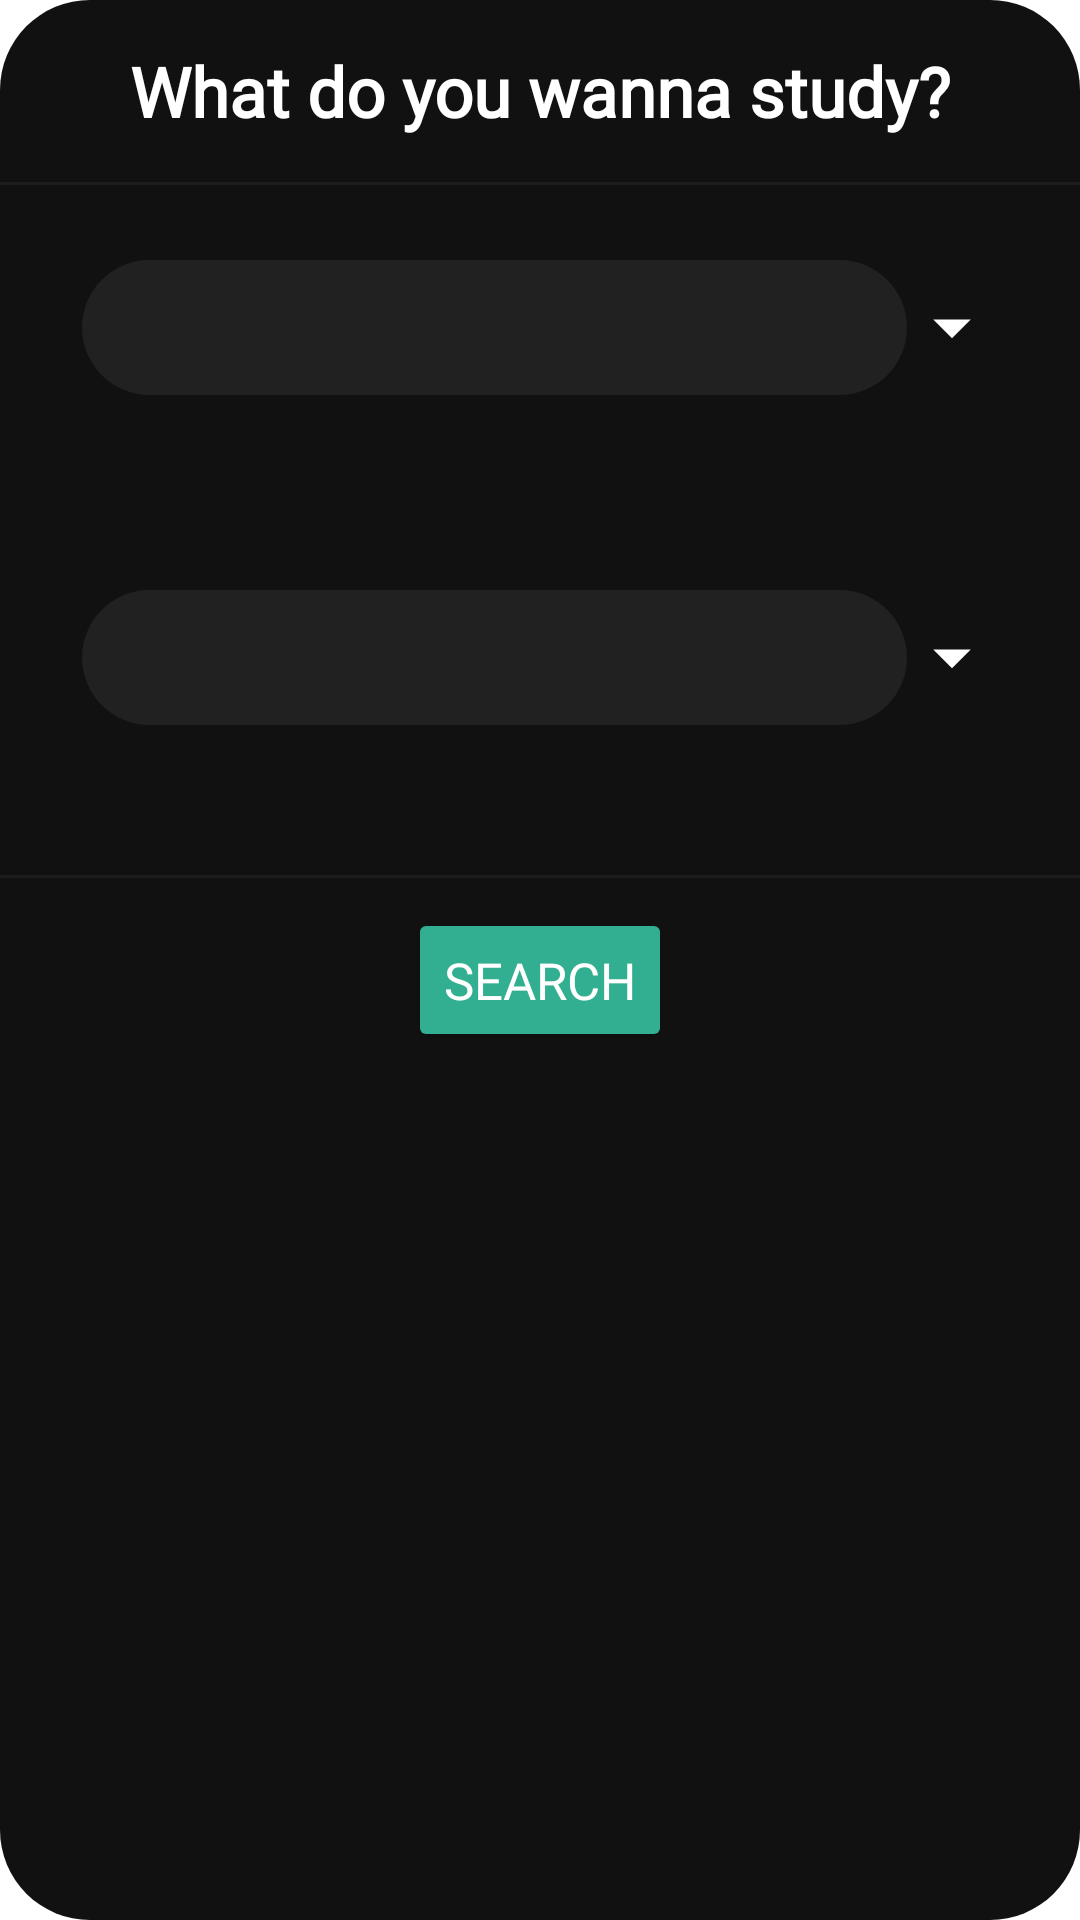

Produce the Android XML layout that renders to this screen, including the resource entries it uses.
<!-- AndroidManifest.xml: application theme Theme.Examcram -->
<!-- res/layout/search.xml -->
<?xml version="1.0" encoding="utf-8"?>
<LinearLayout xmlns:android="http://schemas.android.com/apk/res/android"
    xmlns:tools="http://schemas.android.com/tools"
    android:orientation="vertical"
    android:layout_width="match_parent"
    android:layout_height="match_parent"
    android:layout_marginHorizontal="20dp"
    android:gravity="center_horizontal"
    tools:context=".Main"
    android:background="@drawable/roundedbackground2">

    <TextView
        android:id="@+id/choosetxt"
        android:layout_width="match_parent"
        android:layout_height="wrap_content"
        android:textAlignment="center"
        android:text="What do you wanna study?"
        android:layout_marginTop="15dp"
        android:layout_marginBottom="15dp"
        android:textColor="@color/white"
        android:fontFamily="@font/fullbold"
        android:textSize="23dp"
        android:textStyle="bold"/>
    <View
        android:layout_width="match_parent"
        android:layout_height="1dp"
        android:layout_centerInParent="true"
        android:background="@color/black2"/>

    <LinearLayout
        android:id="@+id/course_layout"
        android:layout_width="match_parent"
        android:layout_height="75dp"
        android:layout_marginTop="10dp"
        android:layout_above="@+id/university_layout"
        android:layout_marginBottom="35dp"
        android:gravity="center">

        <Spinner
            android:id="@+id/course"
            android:layout_width="275dp"
            android:layout_height="45dp"
            android:background="@drawable/roundedbutton"
            android:popupBackground="@drawable/roundedbutton"
            android:popupElevation="10dp"></Spinner>

        <ImageView
            android:layout_width="wrap_content"
            android:layout_height="wrap_content"
            android:src="@drawable/ic_baseline_arrow_drop_down_24"></ImageView>

    </LinearLayout>

    <LinearLayout
        android:id="@+id/subCourse_layout"
        android:layout_width="match_parent"
        android:layout_height="75dp"
        android:layout_above="@+id/university_layout"
        android:layout_marginBottom="35dp"
        android:gravity="center">

        <Spinner
            android:id="@+id/subCourse"
            android:layout_width="275dp"
            android:layout_height="45dp"
            android:background="@drawable/roundedbutton"
            android:popupBackground="@drawable/roundedbutton"
            android:popupElevation="10dp"></Spinner>

        <ImageView
            android:layout_width="wrap_content"
            android:layout_height="wrap_content"
            android:src="@drawable/ic_baseline_arrow_drop_down_24"></ImageView>

    </LinearLayout>
    <View
        android:layout_width="match_parent"
        android:layout_height="1dp"
        android:layout_centerInParent="true"
        android:background="@color/black2"/>

    <Button
        android:id="@+id/searchButton"
        android:layout_width="wrap_content"
        android:layout_height="wrap_content"
        android:layout_marginVertical="10dp"
        android:backgroundTint="@color/jungleGreen"
        android:fontFamily="@font/semibold"
        android:gravity="center"
        android:text="Search"
        android:textColor="@color/white"
        android:textSize="17sp" />




</LinearLayout>
<!-- resources referenced by this layout -->
<resources>
  <color name="black2">#1d1d1d</color>
  <color name="jungleGreen">#31AF90</color>
  <color name="white">#FFFFFFFF</color>
  <!-- drawable ic_baseline_arrow_drop_down_24 (drawable) -->
  <vector android:height="30dp" android:tint="#FFFFFF"
      android:viewportHeight="24" android:viewportWidth="24"
      android:width="30dp" xmlns:android="http://schemas.android.com/apk/res/android">
      <path android:fillColor="@color/jungleGreen" android:pathData="M7,10l5,5 5,-5z"/>
  </vector>
  <!-- drawable roundedbackground2 (drawable-v24) -->
  <?xml version="1.0" encoding="utf-8"?>
  <shape xmlns:android="http://schemas.android.com/apk/res/android"
      android:shape="rectangle">
      <solid android:color="@color/black1" />
      <corners
          android:radius="30dp" />
  </shape>
  <!-- drawable roundedbutton (drawable) -->
  <?xml version="1.0" encoding="utf-8"?>
  <shape xmlns:android="http://schemas.android.com/apk/res/android"
      android:shape="rectangle">
      <solid android:color="#212121" />
      <corners android:bottomRightRadius="30dp"
          android:bottomLeftRadius="30dp"
          android:topRightRadius="30dp"
          android:topLeftRadius="30dp"/>
  
  </shape>
  <style name="Theme.Examcram" parent="Theme.MaterialComponents.DayNight.DarkActionBar">
          
          <item name="colorPrimary">@color/purple_500</item>
          <item name="colorPrimaryVariant">@color/purple_700</item>
          <item name="colorOnPrimary">@color/white</item>
          
          <item name="colorSecondary">@color/teal_200</item>
          <item name="colorSecondaryVariant">@color/teal_700</item>
          <item name="colorOnSecondary">@color/black</item>
          
          <item name="android:statusBarColor" tools:targetApi="l">?attr/colorPrimaryVariant</item>
          
      </style>
  <color name="black1">#111111</color>
  <color name="black">#FF000000</color>
  <!-- not gathered from this repository: default colours our renderer supplied (Android Studio template values) -->
  <color name="purple_500">#FF6200EE</color>
  <color name="purple_700">#FF3700B3</color>
  <color name="teal_200">#FF03DAC5</color>
  <color name="teal_700">#FF018786</color>
</resources>
